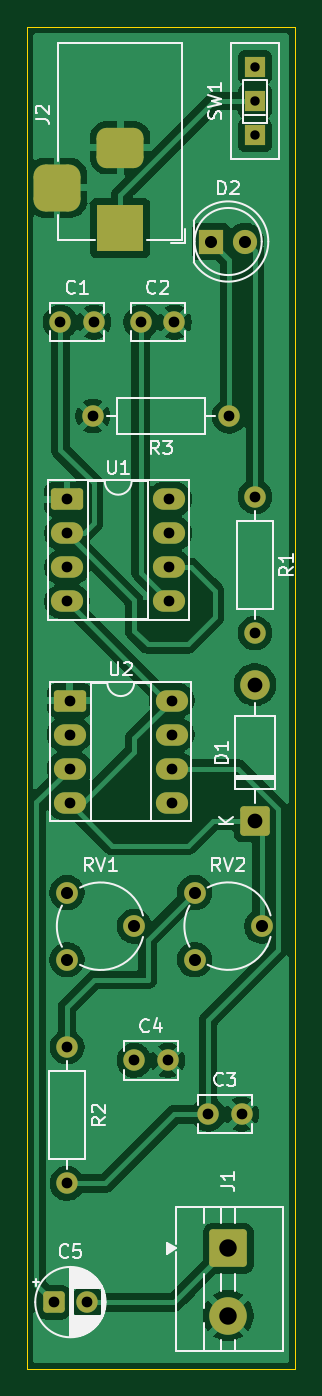
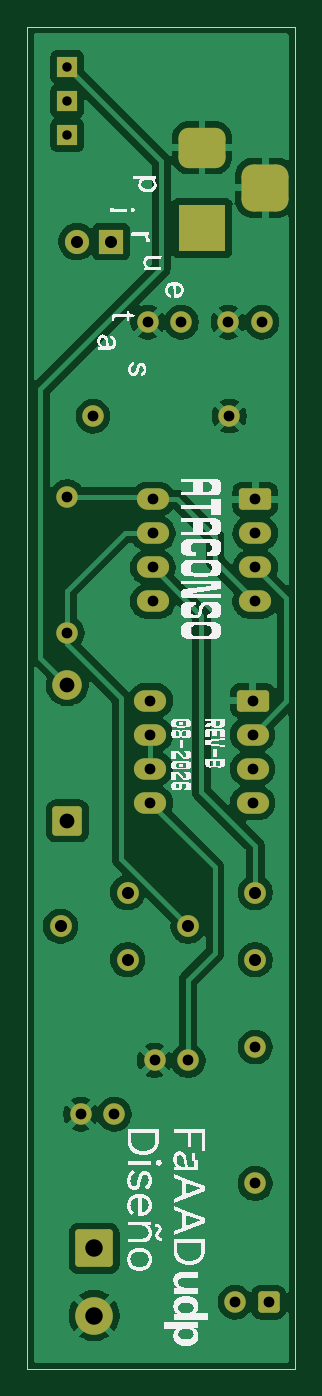
Circuit board: 11 layer files. Board 20.0 x 100.0 mm.
- bottom_copper: ataconso-rev-b-B_Cu.gbr (77477 bytes)
- bottom_mask: ataconso-rev-b-B_Mask.gbr (3473 bytes)
- paste: ataconso-rev-b-B_Paste.gbr (459 bytes)
- bottom_silk: ataconso-rev-b-B_Silkscreen.gbr (154176 bytes)
- outline: ataconso-rev-b-Edge_Cuts.gbr (611 bytes)
- top_copper: ataconso-rev-b-F_Cu.gbr (77138 bytes)
- top_mask: ataconso-rev-b-F_Mask.gbr (3473 bytes)
- paste: ataconso-rev-b-F_Paste.gbr (459 bytes)
- top_silk: ataconso-rev-b-F_Silkscreen.gbr (29824 bytes)
- drill: ataconso-rev-b-NPTH.drl (264 bytes)
- drill: ataconso-rev-b-PTH.drl (1390 bytes)

=== bottom_copper: ataconso-rev-b-B_Cu.gbr (77477 bytes, source omitted) ===
=== bottom_mask: ataconso-rev-b-B_Mask.gbr ===
%TF.GenerationSoftware,KiCad,Pcbnew,10.0.0*%
%TF.CreationDate,2026-08-25T21:09:23-04:00*%
%TF.ProjectId,ataconso-rev-b,61746163-6f6e-4736-9f2d-7265762d622e,rev?*%
%TF.SameCoordinates,Original*%
%TF.FileFunction,Soldermask,Bot*%
%TF.FilePolarity,Negative*%
%FSLAX46Y46*%
G04 Gerber Fmt 4.6, Leading zero omitted, Abs format (unit mm)*
G04 Created by KiCad (PCBNEW 10.0.0) date 2026-08-25 21:09:23*
%MOMM*%
%LPD*%
G01*
G04 APERTURE LIST*
G04 Aperture macros list*
%AMRoundRect*
0 Rectangle with rounded corners*
0 $1 Rounding radius*
0 $2 $3 $4 $5 $6 $7 $8 $9 X,Y pos of 4 corners*
0 Add a 4 corners polygon primitive as box body*
4,1,4,$2,$3,$4,$5,$6,$7,$8,$9,$2,$3,0*
0 Add four circle primitives for the rounded corners*
1,1,$1+$1,$2,$3*
1,1,$1+$1,$4,$5*
1,1,$1+$1,$6,$7*
1,1,$1+$1,$8,$9*
0 Add four rect primitives between the rounded corners*
20,1,$1+$1,$2,$3,$4,$5,0*
20,1,$1+$1,$4,$5,$6,$7,0*
20,1,$1+$1,$6,$7,$8,$9,0*
20,1,$1+$1,$8,$9,$2,$3,0*%
G04 Aperture macros list end*
%ADD10C,1.600000*%
%ADD11C,1.620000*%
%ADD12R,1.500000X1.500000*%
%ADD13R,1.800000X1.800000*%
%ADD14C,1.800000*%
%ADD15RoundRect,0.250000X-0.950000X-0.550000X0.950000X-0.550000X0.950000X0.550000X-0.950000X0.550000X0*%
%ADD16O,2.400000X1.600000*%
%ADD17RoundRect,0.249999X0.850001X-0.850001X0.850001X0.850001X-0.850001X0.850001X-0.850001X-0.850001X0*%
%ADD18C,2.200000*%
%ADD19RoundRect,0.250000X-0.550000X-0.550000X0.550000X-0.550000X0.550000X0.550000X-0.550000X0.550000X0*%
%ADD20R,3.500000X3.500000*%
%ADD21RoundRect,0.750000X-1.000000X0.750000X-1.000000X-0.750000X1.000000X-0.750000X1.000000X0.750000X0*%
%ADD22RoundRect,0.875000X-0.875000X0.875000X-0.875000X-0.875000X0.875000X-0.875000X0.875000X0.875000X0*%
%ADD23RoundRect,0.250001X-1.149999X1.149999X-1.149999X-1.149999X1.149999X-1.149999X1.149999X1.149999X0*%
%ADD24C,2.800000*%
G04 APERTURE END LIST*
D10*
%TO.C,C2*%
X61000000Y-72000000D03*
X58500000Y-72000000D03*
%TD*%
%TO.C,C3*%
X66000000Y-131000000D03*
X63500000Y-131000000D03*
%TD*%
%TO.C,C4*%
X60500000Y-127000000D03*
X58000000Y-127000000D03*
%TD*%
%TO.C,C1*%
X52500000Y-72000000D03*
X55000000Y-72000000D03*
%TD*%
D11*
%TO.C,RV2*%
X62500000Y-119495000D03*
X67500000Y-116995000D03*
X62500000Y-114495000D03*
%TD*%
D10*
%TO.C,R1*%
X67000000Y-85000000D03*
X67000000Y-95160000D03*
%TD*%
D12*
%TO.C,SW1*%
X67000000Y-58080000D03*
X67000000Y-55540000D03*
X67000000Y-53000000D03*
%TD*%
D13*
%TO.C,D2*%
X63730000Y-66000000D03*
D14*
X66270000Y-66000000D03*
%TD*%
D15*
%TO.C,U2*%
X53190000Y-100190000D03*
D16*
X53190000Y-102730000D03*
X53190000Y-105270000D03*
X53190000Y-107810000D03*
X60810000Y-107810000D03*
X60810000Y-105270000D03*
X60810000Y-102730000D03*
X60810000Y-100190000D03*
%TD*%
D10*
%TO.C,R2*%
X53000000Y-126000000D03*
X53000000Y-136160000D03*
%TD*%
D15*
%TO.C,U1*%
X53000000Y-85190000D03*
D16*
X53000000Y-87730000D03*
X53000000Y-90270000D03*
X53000000Y-92810000D03*
X60620000Y-92810000D03*
X60620000Y-90270000D03*
X60620000Y-87730000D03*
X60620000Y-85190000D03*
%TD*%
D17*
%TO.C,D1*%
X67000000Y-109160000D03*
D18*
X67000000Y-99000000D03*
%TD*%
D19*
%TO.C,C5*%
X52000000Y-145000000D03*
D10*
X54500000Y-145000000D03*
%TD*%
D11*
%TO.C,RV1*%
X53000000Y-119500000D03*
X58000000Y-117000000D03*
X53000000Y-114500000D03*
%TD*%
D20*
%TO.C,J2*%
X56957500Y-65000000D03*
D21*
X56957500Y-59000000D03*
D22*
X52257500Y-62000000D03*
%TD*%
D10*
%TO.C,R3*%
X65080000Y-79000000D03*
X54920000Y-79000000D03*
%TD*%
D23*
%TO.C,J1*%
X65000000Y-141000000D03*
D24*
X65000000Y-146000000D03*
%TD*%
M02*

=== paste: ataconso-rev-b-B_Paste.gbr ===
%TF.GenerationSoftware,KiCad,Pcbnew,10.0.0*%
%TF.CreationDate,2026-08-25T21:09:23-04:00*%
%TF.ProjectId,ataconso-rev-b,61746163-6f6e-4736-9f2d-7265762d622e,rev?*%
%TF.SameCoordinates,Original*%
%TF.FileFunction,Paste,Bot*%
%TF.FilePolarity,Positive*%
%FSLAX46Y46*%
G04 Gerber Fmt 4.6, Leading zero omitted, Abs format (unit mm)*
G04 Created by KiCad (PCBNEW 10.0.0) date 2026-08-25 21:09:23*
%MOMM*%
%LPD*%
G01*
G04 APERTURE LIST*
G04 APERTURE END LIST*
M02*

=== bottom_silk: ataconso-rev-b-B_Silkscreen.gbr (154176 bytes, source omitted) ===
=== outline: ataconso-rev-b-Edge_Cuts.gbr ===
%TF.GenerationSoftware,KiCad,Pcbnew,10.0.0*%
%TF.CreationDate,2026-08-25T21:09:23-04:00*%
%TF.ProjectId,ataconso-rev-b,61746163-6f6e-4736-9f2d-7265762d622e,rev?*%
%TF.SameCoordinates,Original*%
%TF.FileFunction,Profile,NP*%
%FSLAX46Y46*%
G04 Gerber Fmt 4.6, Leading zero omitted, Abs format (unit mm)*
G04 Created by KiCad (PCBNEW 10.0.0) date 2026-08-25 21:09:23*
%MOMM*%
%LPD*%
G01*
G04 APERTURE LIST*
%TA.AperFunction,Profile*%
%ADD10C,0.050000*%
%TD*%
G04 APERTURE END LIST*
D10*
X50000000Y-50000000D02*
X70000000Y-50000000D01*
X70000000Y-150000000D01*
X50000000Y-150000000D01*
X50000000Y-50000000D01*
M02*

=== top_copper: ataconso-rev-b-F_Cu.gbr (77138 bytes, source omitted) ===
=== top_mask: ataconso-rev-b-F_Mask.gbr ===
%TF.GenerationSoftware,KiCad,Pcbnew,10.0.0*%
%TF.CreationDate,2026-08-25T21:09:23-04:00*%
%TF.ProjectId,ataconso-rev-b,61746163-6f6e-4736-9f2d-7265762d622e,rev?*%
%TF.SameCoordinates,Original*%
%TF.FileFunction,Soldermask,Top*%
%TF.FilePolarity,Negative*%
%FSLAX46Y46*%
G04 Gerber Fmt 4.6, Leading zero omitted, Abs format (unit mm)*
G04 Created by KiCad (PCBNEW 10.0.0) date 2026-08-25 21:09:23*
%MOMM*%
%LPD*%
G01*
G04 APERTURE LIST*
G04 Aperture macros list*
%AMRoundRect*
0 Rectangle with rounded corners*
0 $1 Rounding radius*
0 $2 $3 $4 $5 $6 $7 $8 $9 X,Y pos of 4 corners*
0 Add a 4 corners polygon primitive as box body*
4,1,4,$2,$3,$4,$5,$6,$7,$8,$9,$2,$3,0*
0 Add four circle primitives for the rounded corners*
1,1,$1+$1,$2,$3*
1,1,$1+$1,$4,$5*
1,1,$1+$1,$6,$7*
1,1,$1+$1,$8,$9*
0 Add four rect primitives between the rounded corners*
20,1,$1+$1,$2,$3,$4,$5,0*
20,1,$1+$1,$4,$5,$6,$7,0*
20,1,$1+$1,$6,$7,$8,$9,0*
20,1,$1+$1,$8,$9,$2,$3,0*%
G04 Aperture macros list end*
%ADD10C,1.600000*%
%ADD11C,1.620000*%
%ADD12R,1.500000X1.500000*%
%ADD13R,1.800000X1.800000*%
%ADD14C,1.800000*%
%ADD15RoundRect,0.250000X-0.950000X-0.550000X0.950000X-0.550000X0.950000X0.550000X-0.950000X0.550000X0*%
%ADD16O,2.400000X1.600000*%
%ADD17RoundRect,0.249999X0.850001X-0.850001X0.850001X0.850001X-0.850001X0.850001X-0.850001X-0.850001X0*%
%ADD18C,2.200000*%
%ADD19RoundRect,0.250000X-0.550000X-0.550000X0.550000X-0.550000X0.550000X0.550000X-0.550000X0.550000X0*%
%ADD20R,3.500000X3.500000*%
%ADD21RoundRect,0.750000X-1.000000X0.750000X-1.000000X-0.750000X1.000000X-0.750000X1.000000X0.750000X0*%
%ADD22RoundRect,0.875000X-0.875000X0.875000X-0.875000X-0.875000X0.875000X-0.875000X0.875000X0.875000X0*%
%ADD23RoundRect,0.250001X-1.149999X1.149999X-1.149999X-1.149999X1.149999X-1.149999X1.149999X1.149999X0*%
%ADD24C,2.800000*%
G04 APERTURE END LIST*
D10*
%TO.C,C2*%
X61000000Y-72000000D03*
X58500000Y-72000000D03*
%TD*%
%TO.C,C3*%
X66000000Y-131000000D03*
X63500000Y-131000000D03*
%TD*%
%TO.C,C4*%
X60500000Y-127000000D03*
X58000000Y-127000000D03*
%TD*%
%TO.C,C1*%
X52500000Y-72000000D03*
X55000000Y-72000000D03*
%TD*%
D11*
%TO.C,RV2*%
X62500000Y-119495000D03*
X67500000Y-116995000D03*
X62500000Y-114495000D03*
%TD*%
D10*
%TO.C,R1*%
X67000000Y-85000000D03*
X67000000Y-95160000D03*
%TD*%
D12*
%TO.C,SW1*%
X67000000Y-58080000D03*
X67000000Y-55540000D03*
X67000000Y-53000000D03*
%TD*%
D13*
%TO.C,D2*%
X63730000Y-66000000D03*
D14*
X66270000Y-66000000D03*
%TD*%
D15*
%TO.C,U2*%
X53190000Y-100190000D03*
D16*
X53190000Y-102730000D03*
X53190000Y-105270000D03*
X53190000Y-107810000D03*
X60810000Y-107810000D03*
X60810000Y-105270000D03*
X60810000Y-102730000D03*
X60810000Y-100190000D03*
%TD*%
D10*
%TO.C,R2*%
X53000000Y-126000000D03*
X53000000Y-136160000D03*
%TD*%
D15*
%TO.C,U1*%
X53000000Y-85190000D03*
D16*
X53000000Y-87730000D03*
X53000000Y-90270000D03*
X53000000Y-92810000D03*
X60620000Y-92810000D03*
X60620000Y-90270000D03*
X60620000Y-87730000D03*
X60620000Y-85190000D03*
%TD*%
D17*
%TO.C,D1*%
X67000000Y-109160000D03*
D18*
X67000000Y-99000000D03*
%TD*%
D19*
%TO.C,C5*%
X52000000Y-145000000D03*
D10*
X54500000Y-145000000D03*
%TD*%
D11*
%TO.C,RV1*%
X53000000Y-119500000D03*
X58000000Y-117000000D03*
X53000000Y-114500000D03*
%TD*%
D20*
%TO.C,J2*%
X56957500Y-65000000D03*
D21*
X56957500Y-59000000D03*
D22*
X52257500Y-62000000D03*
%TD*%
D10*
%TO.C,R3*%
X65080000Y-79000000D03*
X54920000Y-79000000D03*
%TD*%
D23*
%TO.C,J1*%
X65000000Y-141000000D03*
D24*
X65000000Y-146000000D03*
%TD*%
M02*

=== paste: ataconso-rev-b-F_Paste.gbr ===
%TF.GenerationSoftware,KiCad,Pcbnew,10.0.0*%
%TF.CreationDate,2026-08-25T21:09:23-04:00*%
%TF.ProjectId,ataconso-rev-b,61746163-6f6e-4736-9f2d-7265762d622e,rev?*%
%TF.SameCoordinates,Original*%
%TF.FileFunction,Paste,Top*%
%TF.FilePolarity,Positive*%
%FSLAX46Y46*%
G04 Gerber Fmt 4.6, Leading zero omitted, Abs format (unit mm)*
G04 Created by KiCad (PCBNEW 10.0.0) date 2026-08-25 21:09:23*
%MOMM*%
%LPD*%
G01*
G04 APERTURE LIST*
G04 APERTURE END LIST*
M02*

=== top_silk: ataconso-rev-b-F_Silkscreen.gbr (29824 bytes, source omitted) ===
=== drill: ataconso-rev-b-NPTH.drl ===
M48
; DRILL file KiCad 10.0.0 date 2026-08-25T21:09:27
; FORMAT={-:-/ absolute / metric / decimal}
; #@! TF.CreationDate,2026-08-25T21:09:27-04:00
; #@! TF.GenerationSoftware,Kicad,Pcbnew,10.0.0
; #@! TF.FileFunction,NonPlated,1,2,NPTH
FMAT,2
METRIC
%
G90
G05
M30

=== drill: ataconso-rev-b-PTH.drl ===
M48
; DRILL file KiCad 10.0.0 date 2026-08-25T21:09:27
; FORMAT={-:-/ absolute / metric / decimal}
; #@! TF.CreationDate,2026-08-25T21:09:27-04:00
; #@! TF.GenerationSoftware,Kicad,Pcbnew,10.0.0
; #@! TF.FileFunction,Plated,1,2,PTH
FMAT,2
METRIC
; #@! TA.AperFunction,Plated,PTH,ComponentDrill
T1C0.700
; #@! TA.AperFunction,Plated,PTH,ComponentDrill
T2C0.800
; #@! TA.AperFunction,Plated,PTH,ComponentDrill
T3C0.900
; #@! TA.AperFunction,Plated,PTH,ComponentDrill
T4C1.000
; #@! TA.AperFunction,Plated,PTH,ComponentDrill
T5C1.100
; #@! TA.AperFunction,Plated,PTH,ComponentDrill
T6C1.300
%
G90
G05
T1
X67.0Y-53.0
X67.0Y-55.54
X67.0Y-58.08
T2
X52.0Y-145.0
X52.5Y-72.0
X53.0Y-85.19
X53.0Y-87.73
X53.0Y-90.27
X53.0Y-92.81
X53.0Y-126.0
X53.0Y-136.16
X53.19Y-100.19
X53.19Y-102.73
X53.19Y-105.27
X53.19Y-107.81
X54.5Y-145.0
X54.92Y-79.0
X55.0Y-72.0
X58.0Y-127.0
X58.5Y-72.0
X60.5Y-127.0
X60.62Y-85.19
X60.62Y-87.73
X60.62Y-90.27
X60.62Y-92.81
X60.81Y-100.19
X60.81Y-102.73
X60.81Y-105.27
X60.81Y-107.81
X61.0Y-72.0
X63.5Y-131.0
X65.08Y-79.0
X66.0Y-131.0
X67.0Y-85.0
X67.0Y-95.16
T3
X53.0Y-114.5
X53.0Y-119.5
X58.0Y-117.0
X62.5Y-114.495
X62.5Y-119.495
X63.73Y-66.0
X66.27Y-66.0
X67.5Y-116.995
T5
X67.0Y-99.0
X67.0Y-109.16
T6
X65.0Y-141.0
X65.0Y-146.0
T4
G00X52.258Y-61.0
M15
G01X52.258Y-63.0
M16
G05
G00X57.957Y-59.0
M15
G01X55.957Y-59.0
M16
G05
G00X57.957Y-65.0
M15
G01X55.957Y-65.0
M16
G05
M30
